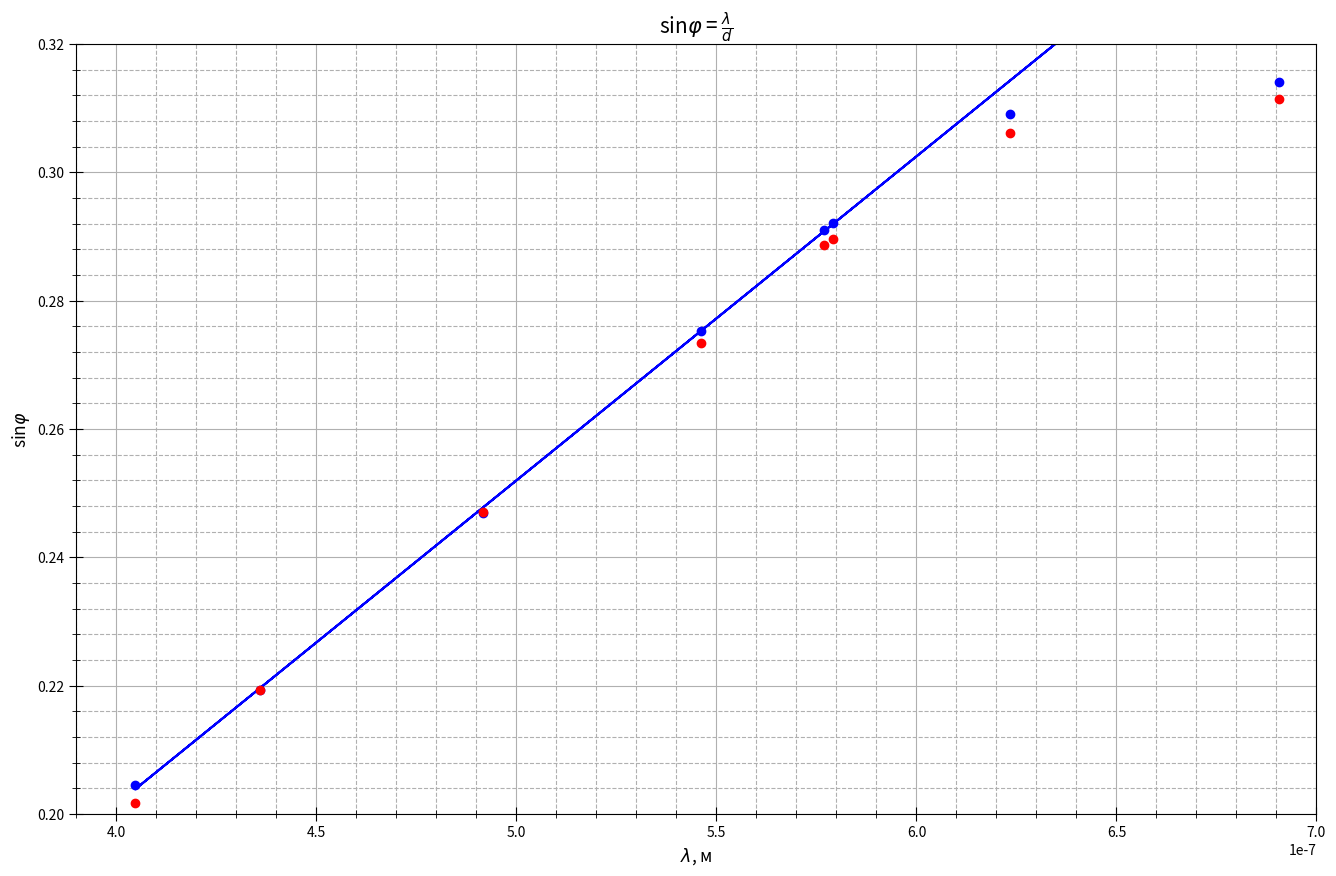

Python code for this plot:
import numpy as np
import matplotlib.pyplot as plt
from statistics import mean
import math

fig, ax = plt.subplots(figsize = (16, 10), dpi=400) #настройка картинки

phi0 = 48716
phii = 696295
phi1 = [6248, 3106, 1293248, 1287183, 1283805, 1283568, 1279916, 1278819, 90610, 741905, 747771, 753420, 756693, 756908, 760481, 761605]
lambda1 = [404.7, 435.8, 491.6, 546.1, 577.0, 579.1, 623.4, 690.7, 404.7, 435.8, 491.6, 546.1, 577.0, 579.1, 623.4, 690.7]

for i in range(len(phi1)):
    if i == 0 or i == 1:
        phi1[i] =math.sin((phi0 - phi1[i])/206265)

    elif i == 8:
        phi1[i] =math.sin((phi1[i] - phi0)/206265)
    
    elif 1 < i < 8: 
        phi1[i] = math.sin((1296000 - phi1[i] + phi0)/206265)

    elif i > 8:
        phi1[i] = math.sin((phi1[i] - phii)/206265)

    lambda1[i] = lambda1[i] * 10**(-9)

ax.set_xlabel(r"$\lambda$, м", fontsize=12.5)
ax.set_ylabel(r"sin$\varphi$", fontsize=12.5)
ax.set_title(r"sin$\varphi$ = $\frac{\lambda}{d}$", fontsize=15)#название графика

ax.xaxis.set_minor_locator(plt.MultipleLocator(0.1 * 10**(-7))) #ticks
ax.yaxis.set_minor_locator(plt.MultipleLocator(0.004))
plt.tick_params(axis='both', which='major', direction='inout', length=10)
plt.tick_params(axis='both', which='minor', direction='inout', length=6)

ax.grid(which='major', linestyle='-') #сетка
ax.grid(which='minor', linestyle='--')

t= np.polyfit(lambda1[:6], phi1[:6], 1) #аппроксимация
f = np.poly1d(t)

ax.plot(lambda1, f(lambda1), linestyle="-", marker='None', color="b") #график
ax.plot(lambda1[:8], phi1[:8], linestyle="None", marker='o', color="b") #график
ax.plot(lambda1[8:], phi1[8:], linestyle="None", marker='o', color="r") #график

print(f)




#plt.errorbar(U, I, yerr=yerr, fmt='None', ecolor='red')


plt.xlim(3.9 * 10 ** (-7), 7 * 10 **(-7))
plt.ylim(0.2, 0.32)

x1 = lambda1[:len(phi1) - 2]
y1 = phi1[:len(phi1) - 2]
avgx= mean(x1)
avgy=mean(y1)
x_2 =[0] * len(x1)
y_2=[0] * len(y1)
for i in range(len(x1)):
    x_2[i]=x1[i]**2
for i in range(len(x1)):
    y_2[i]=y1[i]**2
avgx2=mean(x_2)
avgy2=mean(y_2)
sigma=(((avgy2 - avgy**2)/(avgx2-avgx**2)-(5.049*10**(5))**2)/(len(x1)))**0.5
print(sigma)
print(sigma/(5.049 * 10 **(5)))

# ax.legend()

fig.savefig("graph1'.png") #сохранение